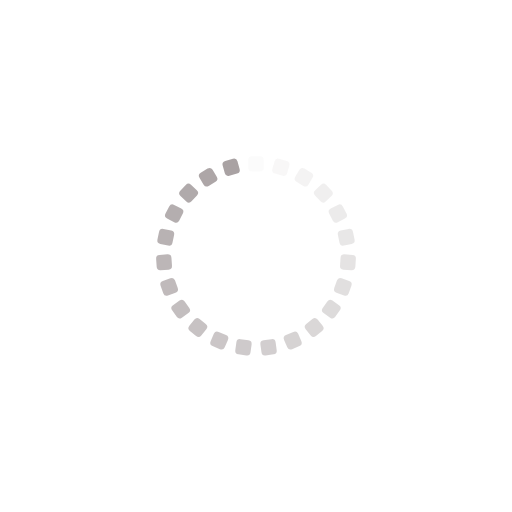
t = 0.00 s
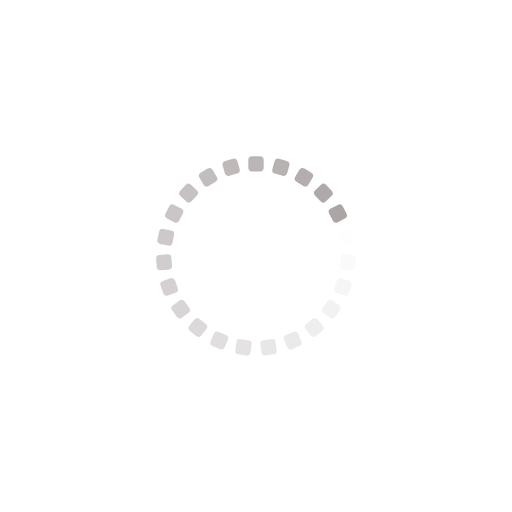
t = 0.25 s
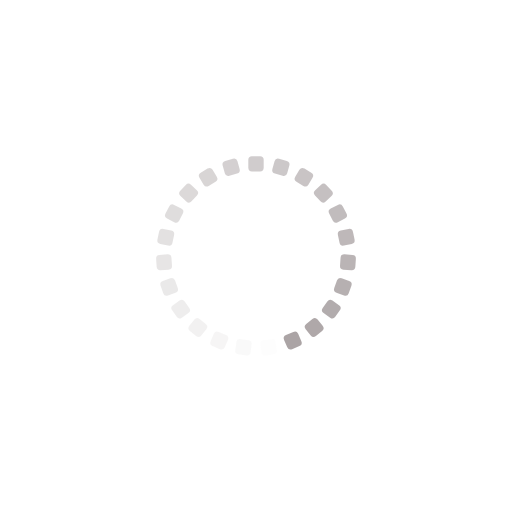
t = 0.50 s
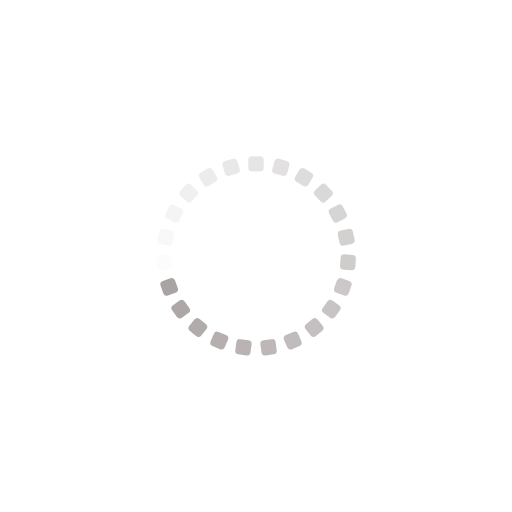
t = 0.75 s

The animated SVG that drew these frames (rendered in a browser with its animation timeline set to each time). Animation: 23 SMIL elements (animate=23); one cycle of 1.00 s, repeats indefinitely.

<svg xmlns="http://www.w3.org/2000/svg" viewBox="0 0 100 100" preserveAspectRatio="xMidYMid" width="200" height="200" style="shape-rendering: auto; display: block;" xmlns:xlink="http://www.w3.org/1999/xlink"><g><g transform="rotate(0 50 50)">
  <rect fill="#a9a2a3" height="3" width="3" ry="0.72" rx="0.72" y="30.5" x="48.5">
    <animate repeatCount="indefinite" begin="-0.9565217391304348s" dur="1s" keyTimes="0;1" values="1;0" attributeName="opacity"></animate>
  </rect>
</g><g transform="rotate(15.652173913043478 50 50)">
  <rect fill="#a9a2a3" height="3" width="3" ry="0.72" rx="0.72" y="30.5" x="48.5">
    <animate repeatCount="indefinite" begin="-0.9130434782608695s" dur="1s" keyTimes="0;1" values="1;0" attributeName="opacity"></animate>
  </rect>
</g><g transform="rotate(31.304347826086957 50 50)">
  <rect fill="#a9a2a3" height="3" width="3" ry="0.72" rx="0.72" y="30.5" x="48.5">
    <animate repeatCount="indefinite" begin="-0.8695652173913043s" dur="1s" keyTimes="0;1" values="1;0" attributeName="opacity"></animate>
  </rect>
</g><g transform="rotate(46.95652173913044 50 50)">
  <rect fill="#a9a2a3" height="3" width="3" ry="0.72" rx="0.72" y="30.5" x="48.5">
    <animate repeatCount="indefinite" begin="-0.8260869565217391s" dur="1s" keyTimes="0;1" values="1;0" attributeName="opacity"></animate>
  </rect>
</g><g transform="rotate(62.608695652173914 50 50)">
  <rect fill="#a9a2a3" height="3" width="3" ry="0.72" rx="0.72" y="30.5" x="48.5">
    <animate repeatCount="indefinite" begin="-0.782608695652174s" dur="1s" keyTimes="0;1" values="1;0" attributeName="opacity"></animate>
  </rect>
</g><g transform="rotate(78.26086956521739 50 50)">
  <rect fill="#a9a2a3" height="3" width="3" ry="0.72" rx="0.72" y="30.5" x="48.5">
    <animate repeatCount="indefinite" begin="-0.7391304347826086s" dur="1s" keyTimes="0;1" values="1;0" attributeName="opacity"></animate>
  </rect>
</g><g transform="rotate(93.91304347826087 50 50)">
  <rect fill="#a9a2a3" height="3" width="3" ry="0.72" rx="0.72" y="30.5" x="48.5">
    <animate repeatCount="indefinite" begin="-0.6956521739130435s" dur="1s" keyTimes="0;1" values="1;0" attributeName="opacity"></animate>
  </rect>
</g><g transform="rotate(109.56521739130434 50 50)">
  <rect fill="#a9a2a3" height="3" width="3" ry="0.72" rx="0.72" y="30.5" x="48.5">
    <animate repeatCount="indefinite" begin="-0.6521739130434783s" dur="1s" keyTimes="0;1" values="1;0" attributeName="opacity"></animate>
  </rect>
</g><g transform="rotate(125.21739130434783 50 50)">
  <rect fill="#a9a2a3" height="3" width="3" ry="0.72" rx="0.72" y="30.5" x="48.5">
    <animate repeatCount="indefinite" begin="-0.6086956521739131s" dur="1s" keyTimes="0;1" values="1;0" attributeName="opacity"></animate>
  </rect>
</g><g transform="rotate(140.8695652173913 50 50)">
  <rect fill="#a9a2a3" height="3" width="3" ry="0.72" rx="0.72" y="30.5" x="48.5">
    <animate repeatCount="indefinite" begin="-0.5652173913043478s" dur="1s" keyTimes="0;1" values="1;0" attributeName="opacity"></animate>
  </rect>
</g><g transform="rotate(156.52173913043478 50 50)">
  <rect fill="#a9a2a3" height="3" width="3" ry="0.72" rx="0.72" y="30.5" x="48.5">
    <animate repeatCount="indefinite" begin="-0.5217391304347826s" dur="1s" keyTimes="0;1" values="1;0" attributeName="opacity"></animate>
  </rect>
</g><g transform="rotate(172.17391304347825 50 50)">
  <rect fill="#a9a2a3" height="3" width="3" ry="0.72" rx="0.72" y="30.5" x="48.5">
    <animate repeatCount="indefinite" begin="-0.4782608695652174s" dur="1s" keyTimes="0;1" values="1;0" attributeName="opacity"></animate>
  </rect>
</g><g transform="rotate(187.82608695652175 50 50)">
  <rect fill="#a9a2a3" height="3" width="3" ry="0.72" rx="0.72" y="30.5" x="48.5">
    <animate repeatCount="indefinite" begin="-0.43478260869565216s" dur="1s" keyTimes="0;1" values="1;0" attributeName="opacity"></animate>
  </rect>
</g><g transform="rotate(203.47826086956522 50 50)">
  <rect fill="#a9a2a3" height="3" width="3" ry="0.72" rx="0.72" y="30.5" x="48.5">
    <animate repeatCount="indefinite" begin="-0.391304347826087s" dur="1s" keyTimes="0;1" values="1;0" attributeName="opacity"></animate>
  </rect>
</g><g transform="rotate(219.1304347826087 50 50)">
  <rect fill="#a9a2a3" height="3" width="3" ry="0.72" rx="0.72" y="30.5" x="48.5">
    <animate repeatCount="indefinite" begin="-0.34782608695652173s" dur="1s" keyTimes="0;1" values="1;0" attributeName="opacity"></animate>
  </rect>
</g><g transform="rotate(234.7826086956522 50 50)">
  <rect fill="#a9a2a3" height="3" width="3" ry="0.72" rx="0.72" y="30.5" x="48.5">
    <animate repeatCount="indefinite" begin="-0.30434782608695654s" dur="1s" keyTimes="0;1" values="1;0" attributeName="opacity"></animate>
  </rect>
</g><g transform="rotate(250.43478260869566 50 50)">
  <rect fill="#a9a2a3" height="3" width="3" ry="0.72" rx="0.72" y="30.5" x="48.5">
    <animate repeatCount="indefinite" begin="-0.2608695652173913s" dur="1s" keyTimes="0;1" values="1;0" attributeName="opacity"></animate>
  </rect>
</g><g transform="rotate(266.0869565217391 50 50)">
  <rect fill="#a9a2a3" height="3" width="3" ry="0.72" rx="0.72" y="30.5" x="48.5">
    <animate repeatCount="indefinite" begin="-0.21739130434782608s" dur="1s" keyTimes="0;1" values="1;0" attributeName="opacity"></animate>
  </rect>
</g><g transform="rotate(281.7391304347826 50 50)">
  <rect fill="#a9a2a3" height="3" width="3" ry="0.72" rx="0.72" y="30.5" x="48.5">
    <animate repeatCount="indefinite" begin="-0.17391304347826086s" dur="1s" keyTimes="0;1" values="1;0" attributeName="opacity"></animate>
  </rect>
</g><g transform="rotate(297.39130434782606 50 50)">
  <rect fill="#a9a2a3" height="3" width="3" ry="0.72" rx="0.72" y="30.5" x="48.5">
    <animate repeatCount="indefinite" begin="-0.13043478260869565s" dur="1s" keyTimes="0;1" values="1;0" attributeName="opacity"></animate>
  </rect>
</g><g transform="rotate(313.04347826086956 50 50)">
  <rect fill="#a9a2a3" height="3" width="3" ry="0.72" rx="0.72" y="30.5" x="48.5">
    <animate repeatCount="indefinite" begin="-0.08695652173913043s" dur="1s" keyTimes="0;1" values="1;0" attributeName="opacity"></animate>
  </rect>
</g><g transform="rotate(328.69565217391306 50 50)">
  <rect fill="#a9a2a3" height="3" width="3" ry="0.72" rx="0.72" y="30.5" x="48.5">
    <animate repeatCount="indefinite" begin="-0.043478260869565216s" dur="1s" keyTimes="0;1" values="1;0" attributeName="opacity"></animate>
  </rect>
</g><g transform="rotate(344.3478260869565 50 50)">
  <rect fill="#a9a2a3" height="3" width="3" ry="0.72" rx="0.72" y="30.5" x="48.5">
    <animate repeatCount="indefinite" begin="0s" dur="1s" keyTimes="0;1" values="1;0" attributeName="opacity"></animate>
  </rect>
</g><g></g></g><!-- [ldio] generated by https://loading.io --></svg>
